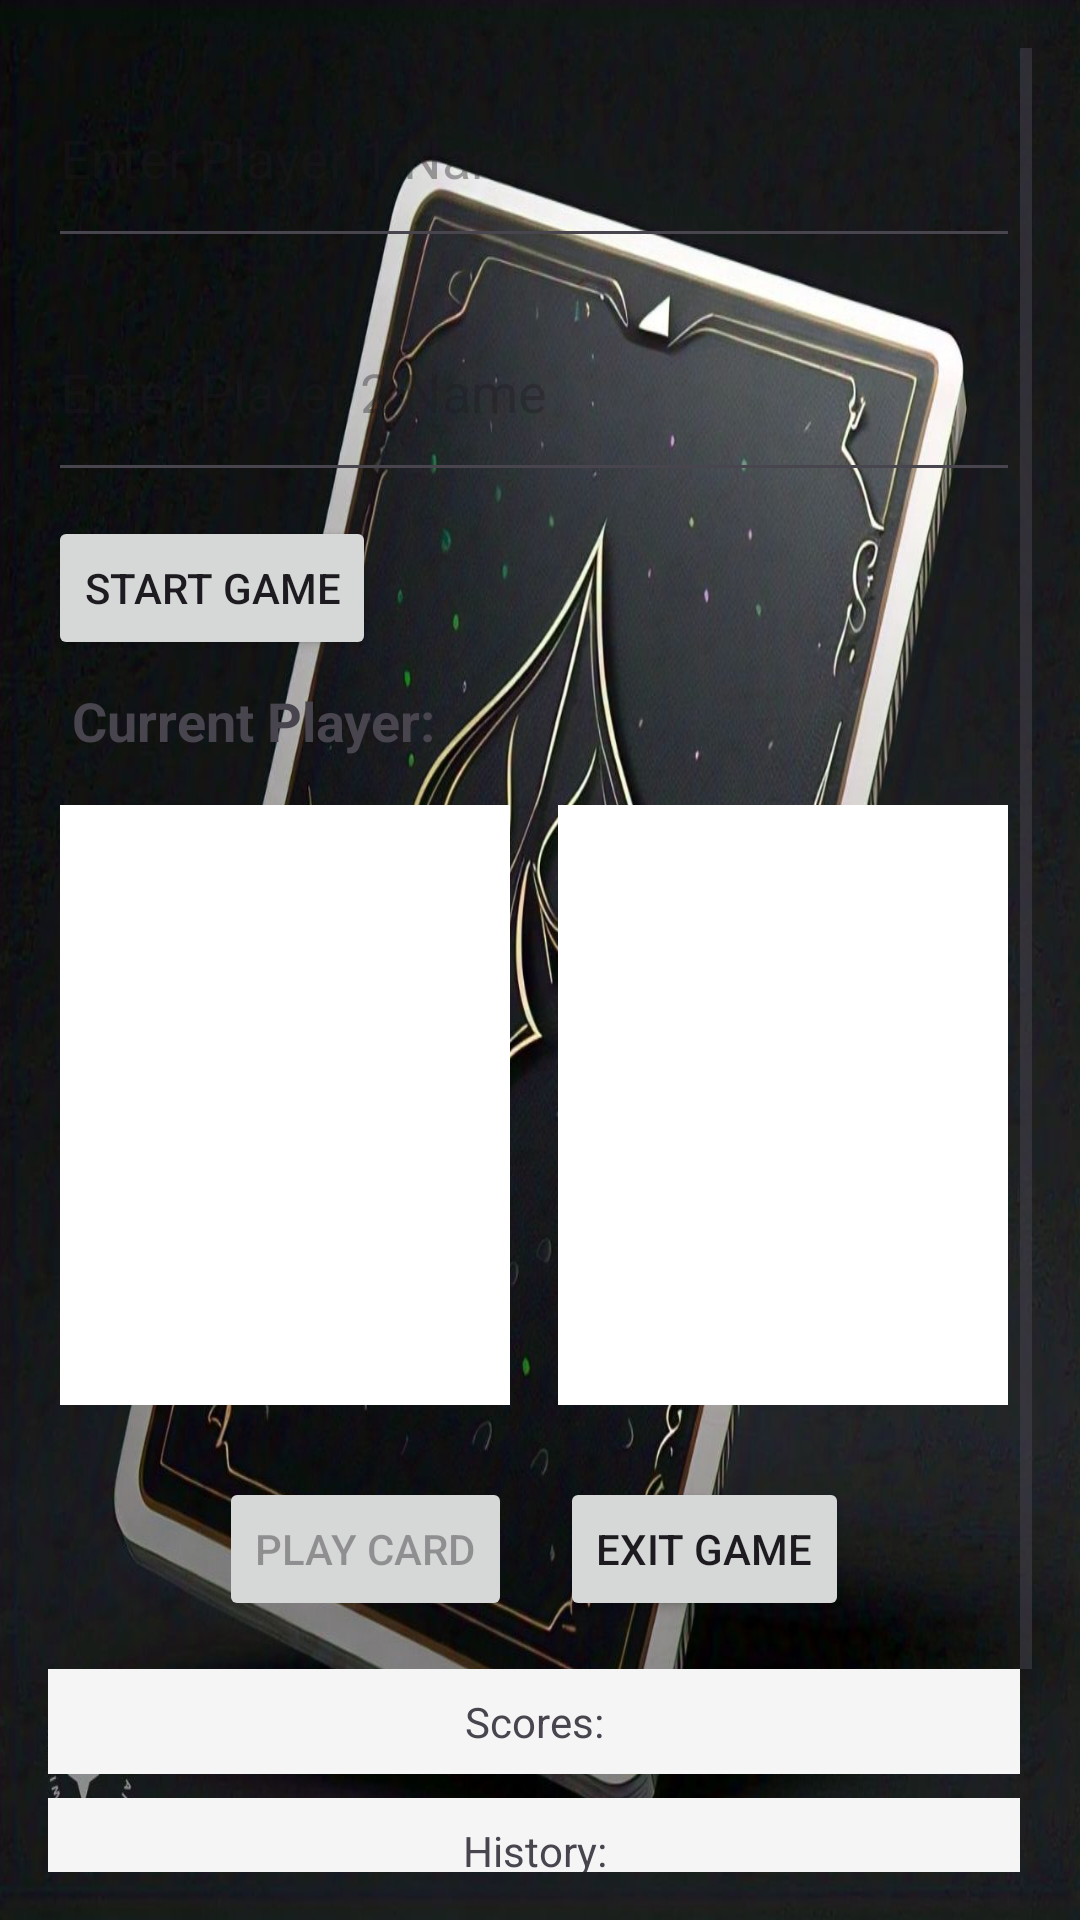

Android layout source for this screen:
<!-- AndroidManifest.xml: application theme Theme.CardsGame -->
<!-- res/layout/prooo.xml -->
<?xml version="1.0" encoding="utf-8"?>
<androidx.constraintlayout.widget.ConstraintLayout xmlns:android="http://schemas.android.com/apk/res/android"
    xmlns:app="http://schemas.android.com/apk/res-auto"
    xmlns:tools="http://schemas.android.com/tools"
    android:id="@+id/mainGoal1"
    android:layout_width="match_parent"
    android:layout_height="match_parent">

    <ScrollView
        android:layout_width="match_parent"
        android:layout_height="match_parent"
        android:background="@drawable/another"
        android:padding="16dp"
        android:scrollbarStyle="insideInset"
        app:layout_constraintBottom_toBottomOf="parent"
        app:layout_constraintEnd_toEndOf="parent"
        app:layout_constraintStart_toStartOf="parent"
        app:layout_constraintTop_toTopOf="parent">

        <LinearLayout
            android:layout_width="match_parent"
            android:layout_height="wrap_content"
            android:orientation="vertical">

            
            <LinearLayout
                android:id="@+id/nameInputLayout"
                android:layout_width="match_parent"
                android:layout_height="wrap_content"
                android:orientation="vertical">

                <EditText
                    android:id="@+id/player1NameInput"
                    android:layout_width="match_parent"
                    android:layout_height="70dp"
                    android:layout_marginBottom="8dp"
                    android:hint="Enter Player 1 Name"
                    android:textColor="@color/white" />

                <EditText
                    android:id="@+id/player2NameInput"
                    android:layout_width="match_parent"
                    android:layout_height="70dp"
                    android:layout_marginBottom="8dp"
                    android:hint="Enter Player 2 Name"
                    android:textColor="@color/white" />

                <Button
                    android:id="@+id/startGameButton"
                    android:layout_width="wrap_content"
                    android:layout_height="wrap_content"
                    android:text="Start Game" />
            </LinearLayout>

            
            <TextView
                android:id="@+id/currentPlayerLabel"
                android:layout_width="wrap_content"
                android:layout_height="wrap_content"
                android:padding="8dp"
                android:text="Current Player: "
                android:textSize="18sp"
                android:textStyle="bold" />

            
            <LinearLayout
                android:layout_width="match_parent"
                android:layout_height="wrap_content"
                android:gravity="center"
                android:orientation="horizontal">

                
                <ImageView
                    android:id="@+id/currentCardImage"
                    android:layout_width="150dp"
                    android:layout_height="200dp"
                    android:layout_margin="8dp"
                    android:background="#FFFFFF"
                    android:scaleType="centerInside" />

                
                <ImageView
                    android:id="@+id/previousCardImage"
                    android:layout_width="150dp"
                    android:layout_height="200dp"
                    android:layout_margin="8dp"
                    android:background="#FFFFFF"
                    android:scaleType="centerInside" />
            </LinearLayout>

            
            <LinearLayout
                android:layout_width="match_parent"
                android:layout_height="wrap_content"
                android:layout_marginTop="16dp"
                android:gravity="center"
                android:orientation="horizontal">

                <Button
                    android:id="@+id/playButton"
                    android:layout_width="wrap_content"
                    android:layout_height="wrap_content"
                    android:layout_marginRight="16dp"
                    android:enabled="false"
                    android:text="Play Card" /> 

                <Button
                    android:id="@+id/exitButton"
                    android:layout_width="wrap_content"
                    android:layout_height="wrap_content"
                    android:text="Exit Game" />
            </LinearLayout>

            
            <TextView
                android:id="@+id/scoreLabel"
                android:layout_width="match_parent"
                android:layout_height="wrap_content"
                android:layout_marginTop="16dp"
                android:background="#F5F5F5"
                android:gravity="center"
                android:padding="8dp"
                android:text="Scores:" />

            <TextView
                android:id="@+id/historyLabel"
                android:layout_width="match_parent"
                android:layout_height="wrap_content"
                android:layout_marginTop="8dp"
                android:background="#F5F5F5"
                android:gravity="center"
                android:padding="8dp"
                android:text="History:" />

            <TextView
                android:id="@+id/player1DeckLabel"
                android:layout_width="match_parent"
                android:layout_height="wrap_content"
                android:layout_marginTop="8dp"
                android:background="#F5F5F5"
                android:gravity="center"
                android:padding="8dp"
                android:text="Player 1 Deck: 0 cards left" />

            <TextView
                android:id="@+id/player2DeckLabel"
                android:layout_width="match_parent"
                android:layout_height="wrap_content"
                android:layout_marginTop="8dp"
                android:background="#F5F5F5"
                android:gravity="center"
                android:padding="8dp"
                android:text="Player 2 Deck: 0 cards left" />
        </LinearLayout>
    </ScrollView>
</androidx.constraintlayout.widget.ConstraintLayout>
<!-- resources referenced by this layout -->
<resources>
  <!-- drawable another: jpg bitmap (drawable, 141169 bytes) -->
  <style name="Theme.CardsGame" parent="Base.Theme.CardsGame" />
  <style name="Base.Theme.CardsGame" parent="Theme.Material3.DayNight.NoActionBar">
          
          
      </style>
  <!-- not gathered from this repository: default colours our renderer supplied (Android Studio template values) -->
  <color name="white">#FFFFFFFF</color>
</resources>
